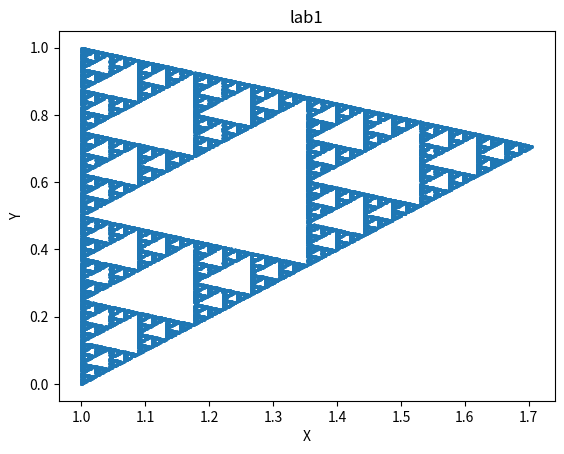

This figure's Python source:
import random
import math
import matplotlib.pyplot as plt

t0 = (1, 0)
t1 = (1.707, 0.707)
t2 = (1, 1)
t3 = (0.293, 0.707)

points = []

p0 = random.choice([t0, t1, t2])


for _ in range(50000):
    # случайная точка ti из t0, t1, t2
    ti = random.choice([t0, t1, t2, ])
    # середина отрезка p0ti
    p1 = ((p0[0] + ti[0]) / 2, (p0[1] + ti[1]) / 2)
    points.append(p1)
    p0 = p1

x_values, y_values = zip(*points)

plt.scatter(x_values, y_values, s=1)
plt.xlabel('X')
plt.ylabel('Y')
plt.title('lab1')
plt.show()